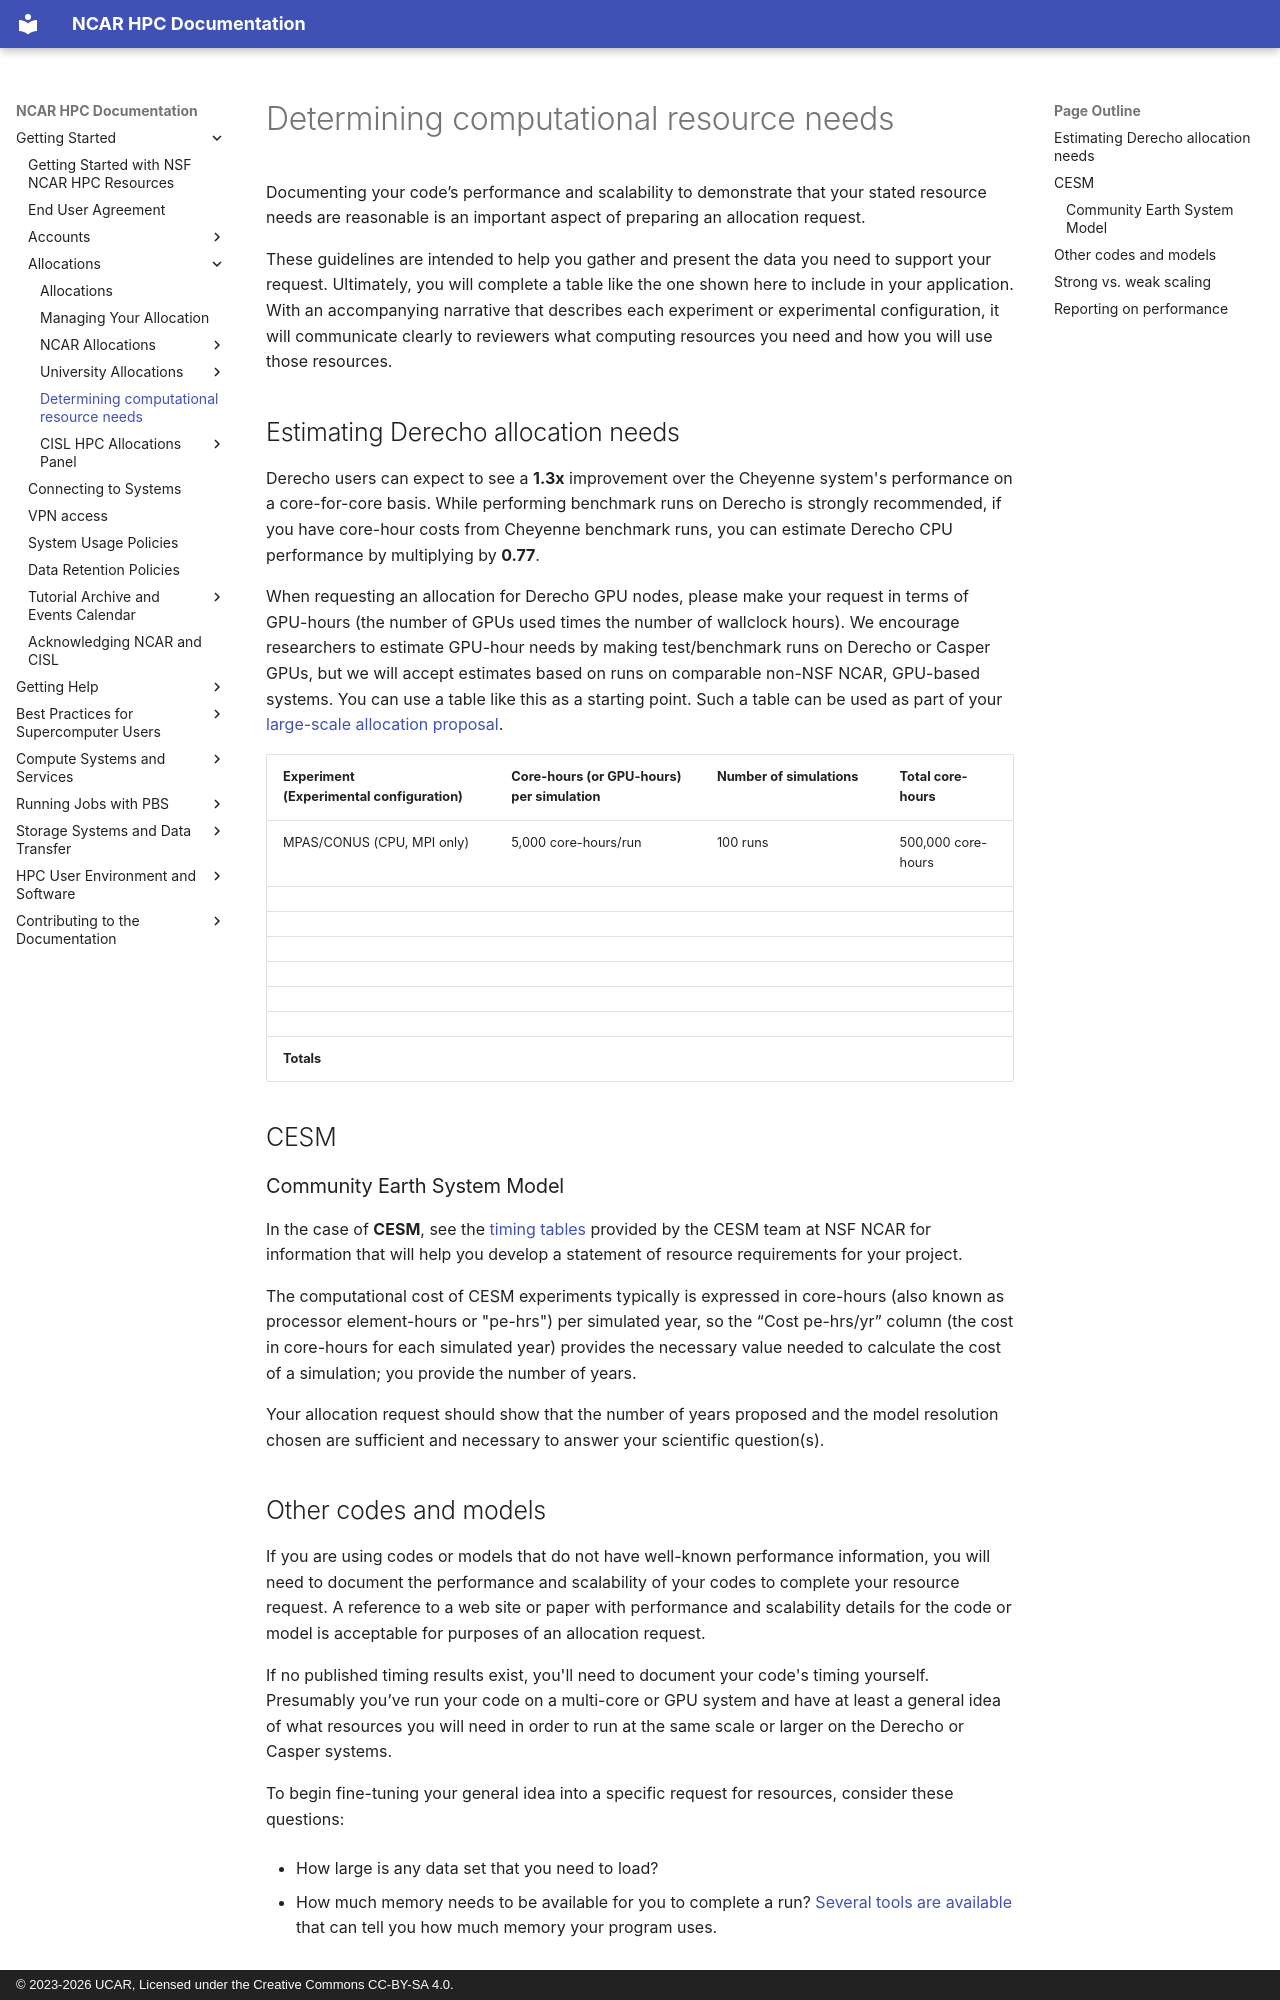

repository: NCAR/HPC-Docs · page: allocations/determining-computational-resource-needs/index.html · generator: mkdocs · copyright: © 2023-2026 UCAR, Licensed under the Creative Commons CC-BY-SA 4.0.

# Determining computational resource needs

Documenting your code’s performance and scalability to demonstrate that
your stated resource needs are reasonable is an important aspect of
preparing an allocation request.

These guidelines are intended to help you gather and present the data
you need to support your request. Ultimately, you will complete a table
like the one shown here to include in your application. With an
accompanying narrative that describes each experiment or experimental
configuration, it will communicate clearly to reviewers what computing
resources you need and how you will use those resources.

## Estimating Derecho allocation needs

Derecho users can expect to see a **1.3x** improvement over the Cheyenne
system's performance on a core-for-core basis. While performing benchmark
runs on Derecho is strongly recommended, if you have core-hour costs
from Cheyenne benchmark runs, you can estimate Derecho CPU performance by
multiplying by **0.77**.

When requesting an allocation for Derecho GPU nodes, please make your
request in terms of GPU-hours (the number of GPUs used times the number
of wallclock hours). We encourage researchers to estimate GPU-hour needs
by making test/benchmark runs on Derecho or Casper GPUs, but we will
accept estimates based on runs on comparable non-NSF NCAR, GPU-based systems.
You can use a table like this as a starting point. Such a table can be
used as part of your [large-scale allocation proposal](./university-allocations/university-large-allocation-request-preparation-instructions.md).

<table style="width:100%;">
  <colgroup>
    <col style="width: 30%" />
    <col style="width: 27%" />
    <col style="width: 24%" />
    <col style="width: 17%" />
  </colgroup>
  <thead>
    <tr class="header">
      <th><strong>Experiment</strong><br />
        <strong>(Experimental configuration)</strong></th>
      <th><strong>Core-hours (or GPU-hours) per simulation</strong></th>
      <th><strong>Number of simulations</strong></th>
      <th><strong>Total core-hours</strong></th>
    </tr>
  </thead>
  <tbody>
    <tr class="odd">
      <td>MPAS/CONUS (CPU, MPI only)</td>
      <td>5,000 core-hours/run</td>
      <td>100 runs</td>
      <td>500,000 core-hours</td>
    </tr>
    <tr class="even">
      <td></td>
      <td></td>
      <td></td>
      <td></td>
    </tr>
    <tr class="odd">
      <td></td>
      <td></td>
      <td></td>
      <td></td>
    </tr>
    <tr class="even">
      <td></td>
      <td></td>
      <td></td>
      <td></td>
    </tr>
    <tr class="odd">
      <td></td>
      <td></td>
      <td></td>
      <td></td>
    </tr>
    <tr class="even">
      <td></td>
      <td></td>
      <td></td>
      <td></td>
    </tr>
    <tr class="odd">
      <td></td>
      <td></td>
      <td></td>
      <td></td>
    </tr>
    <tr class="even">
      <td><strong>Totals</strong></td>
      <td></td>
      <td></td>
      <td></td>
    </tr>
  </tbody>
</table>

## CESM

### Community Earth System Model

In the case of **CESM**, see the [timing tables](https://csegweb.cgd.ucar.edu/timing/cgi-bin/timings.cgi)
provided by the CESM team at NSF NCAR for information that will help you
develop a statement of resource requirements for your project.

The computational cost of CESM experiments typically is expressed in
core-hours (also known as processor element-hours or "pe-hrs") per
simulated year, so the “Cost pe-hrs/yr” column (the cost in core-hours
for each simulated year) provides the necessary value needed to
calculate the cost of a simulation; you provide the number of years.

Your allocation request should show that the number of years proposed
and the model resolution chosen are sufficient and necessary to answer
your scientific question(s).
